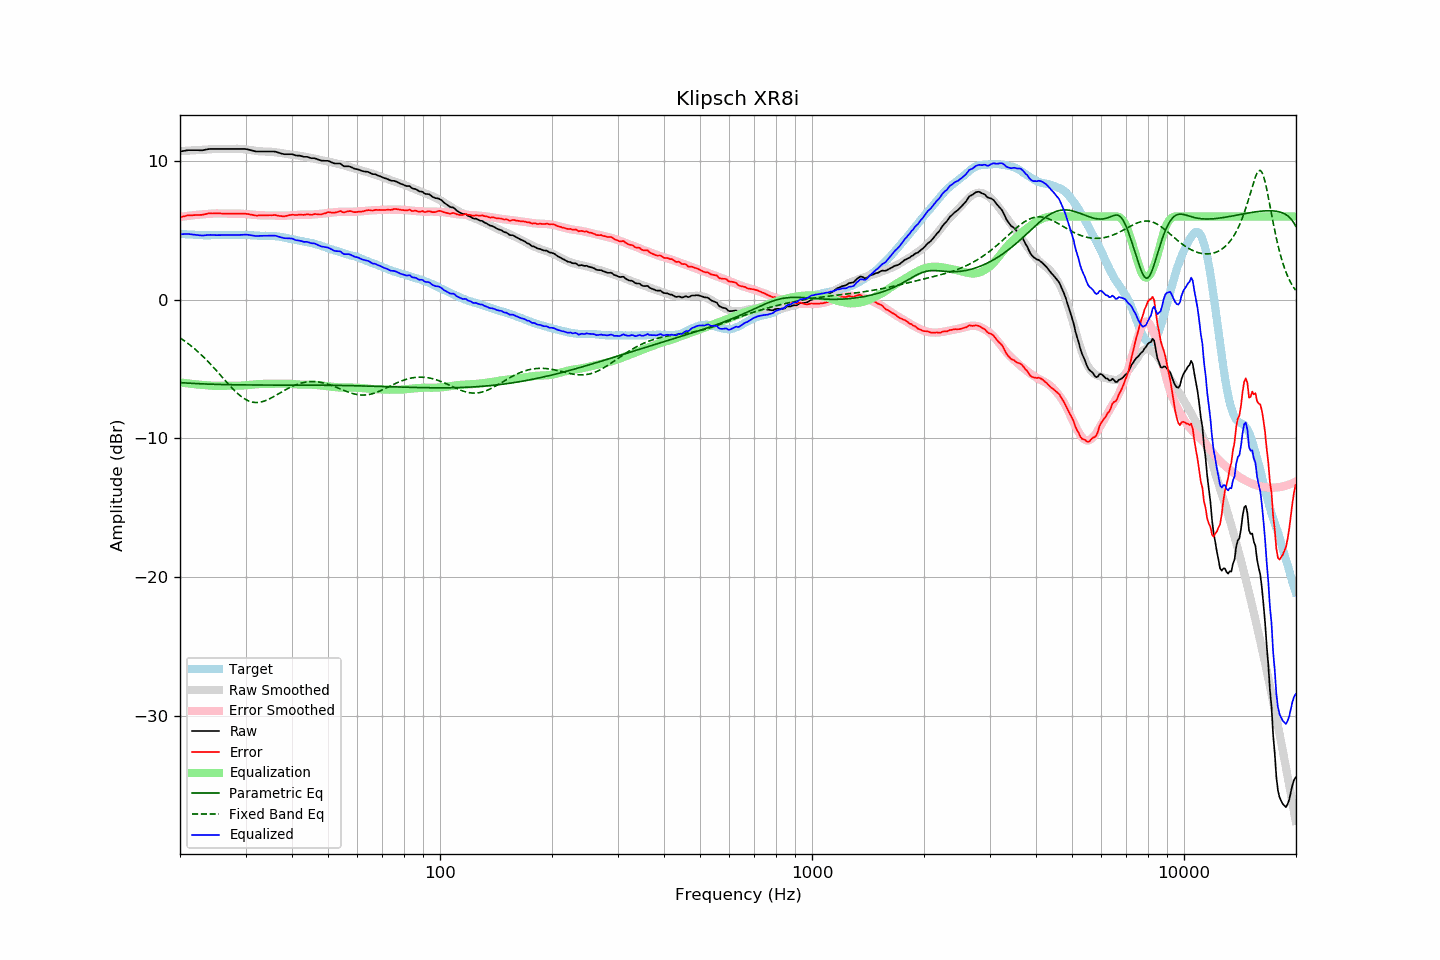

The file beside this chart, header and first rows:
frequency, raw, error, smoothed, error_smoothed, equalization, parametric_eq, fixed_band_eq, equalized_raw, equalized_smoothed, target
20.00, 10.68, 5.93, 10.71, 5.96, -5.96, -5.98, -2.75, 4.71, 4.75, 4.74
20.20, 10.70, 5.96, 10.72, 5.98, -5.98, -5.99, -2.83, 4.72, 4.74, 4.73
20.40, 10.72, 5.99, 10.72, 6.00, -6.00, -6.00, -2.91, 4.72, 4.73, 4.72
20.61, 10.74, 6.01, 10.73, 6.01, -6.01, -6.01, -2.99, 4.73, 4.72, 4.72
20.81, 10.76, 6.05, 10.74, 6.03, -6.03, -6.01, -3.08, 4.73, 4.71, 4.70
21.02, 10.78, 6.07, 10.74, 6.04, -6.04, -6.02, -3.16, 4.74, 4.70, 4.70
21.23, 10.78, 6.09, 10.75, 6.05, -6.05, -6.03, -3.25, 4.72, 4.69, 4.69
21.44, 10.78, 6.08, 10.76, 6.07, -6.07, -6.03, -3.34, 4.71, 4.69, 4.70
21.66, 10.78, 6.09, 10.76, 6.08, -6.08, -6.04, -3.44, 4.69, 4.68, 4.69
21.87, 10.78, 6.10, 10.77, 6.10, -6.10, -6.05, -3.54, 4.68, 4.67, 4.68
22.09, 10.78, 6.11, 10.78, 6.11, -6.11, -6.05, -3.64, 4.67, 4.67, 4.67
22.31, 10.78, 6.11, 10.78, 6.12, -6.12, -6.06, -3.74, 4.66, 4.66, 4.67
22.54, 10.77, 6.11, 10.79, 6.13, -6.13, -6.06, -3.84, 4.64, 4.66, 4.66
22.76, 10.77, 6.11, 10.80, 6.14, -6.14, -6.07, -3.95, 4.63, 4.66, 4.66
22.99, 10.77, 6.12, 10.80, 6.15, -6.15, -6.07, -4.06, 4.62, 4.65, 4.65
23.22, 10.79, 6.15, 10.81, 6.16, -6.16, -6.08, -4.17, 4.63, 4.65, 4.64
23.45, 10.82, 6.17, 10.82, 6.17, -6.17, -6.08, -4.29, 4.65, 4.65, 4.65
23.69, 10.84, 6.20, 10.82, 6.18, -6.18, -6.09, -4.41, 4.66, 4.64, 4.64
23.92, 10.86, 6.22, 10.83, 6.19, -6.19, -6.09, -4.53, 4.67, 4.64, 4.64
24.16, 10.87, 6.22, 10.84, 6.20, -6.20, -6.10, -4.65, 4.67, 4.64, 4.65
24.40, 10.87, 6.21, 10.85, 6.20, -6.20, -6.10, -4.78, 4.66, 4.65, 4.65
24.65, 10.87, 6.21, 10.86, 6.21, -6.21, -6.10, -4.90, 4.66, 4.65, 4.65
24.89, 10.87, 6.21, 10.86, 6.21, -6.21, -6.11, -5.03, 4.65, 4.65, 4.65
25.14, 10.87, 6.21, 10.87, 6.22, -6.22, -6.11, -5.16, 4.65, 4.65, 4.65
25.39, 10.87, 6.22, 10.87, 6.22, -6.22, -6.11, -5.29, 4.65, 4.65, 4.65
25.65, 10.87, 6.22, 10.87, 6.22, -6.22, -6.12, -5.42, 4.65, 4.66, 4.65
25.91, 10.87, 6.21, 10.87, 6.21, -6.21, -6.12, -5.55, 4.65, 4.66, 4.66
26.16, 10.87, 6.20, 10.87, 6.21, -6.21, -6.12, -5.69, 4.66, 4.66, 4.67
26.43, 10.87, 6.20, 10.87, 6.21, -6.21, -6.13, -5.82, 4.66, 4.66, 4.67
26.69, 10.87, 6.20, 10.87, 6.20, -6.20, -6.13, -5.95, 4.66, 4.66, 4.67
26.96, 10.87, 6.20, 10.87, 6.20, -6.20, -6.13, -6.08, 4.66, 4.66, 4.67
27.23, 10.87, 6.20, 10.87, 6.20, -6.20, -6.13, -6.20, 4.66, 4.67, 4.66
27.50, 10.87, 6.20, 10.87, 6.20, -6.20, -6.14, -6.33, 4.66, 4.67, 4.66
27.77, 10.87, 6.19, 10.87, 6.21, -6.21, -6.14, -6.45, 4.66, 4.67, 4.67
28.05, 10.87, 6.20, 10.87, 6.21, -6.21, -6.14, -6.56, 4.66, 4.67, 4.67
28.33, 10.87, 6.21, 10.88, 6.21, -6.21, -6.14, -6.68, 4.66, 4.67, 4.66
28.62, 10.87, 6.21, 10.87, 6.21, -6.21, -6.14, -6.78, 4.66, 4.67, 4.66
28.90, 10.87, 6.20, 10.87, 6.20, -6.20, -6.14, -6.88, 4.66, 4.67, 4.67
29.19, 10.87, 6.20, 10.86, 6.20, -6.20, -6.15, -6.98, 4.67, 4.67, 4.67
29.48, 10.87, 6.20, 10.85, 6.19, -6.19, -6.15, -7.06, 4.68, 4.66, 4.66
29.78, 10.87, 6.20, 10.84, 6.18, -6.18, -6.15, -7.14, 4.69, 4.66, 4.66
30.08, 10.86, 6.19, 10.83, 6.17, -6.17, -6.15, -7.21, 4.69, 4.66, 4.67
30.38, 10.84, 6.18, 10.81, 6.16, -6.16, -6.15, -7.27, 4.68, 4.65, 4.66
30.68, 10.81, 6.16, 10.79, 6.14, -6.14, -6.15, -7.32, 4.66, 4.65, 4.65
30.99, 10.78, 6.13, 10.77, 6.13, -6.13, -6.15, -7.36, 4.64, 4.64, 4.65
31.30, 10.75, 6.11, 10.76, 6.12, -6.12, -6.15, -7.38, 4.63, 4.64, 4.63
31.61, 10.72, 6.08, 10.74, 6.11, -6.11, -6.15, -7.40, 4.61, 4.63, 4.63
31.93, 10.69, 6.07, 10.72, 6.10, -6.10, -6.15, -7.41, 4.59, 4.63, 4.62
32.24, 10.68, 6.06, 10.71, 6.09, -6.09, -6.16, -7.41, 4.59, 4.62, 4.62
32.57, 10.68, 6.07, 10.70, 6.08, -6.08, -6.16, -7.41, 4.60, 4.62, 4.61
32.89, 10.68, 6.07, 10.69, 6.08, -6.08, -6.16, -7.39, 4.60, 4.61, 4.60
33.22, 10.68, 6.08, 10.68, 6.08, -6.08, -6.16, -7.36, 4.60, 4.61, 4.60
33.55, 10.68, 6.08, 10.68, 6.08, -6.08, -6.16, -7.33, 4.60, 4.60, 4.60
33.89, 10.68, 6.07, 10.68, 6.08, -6.08, -6.16, -7.29, 4.60, 4.60, 4.61
34.23, 10.68, 6.08, 10.68, 6.08, -6.08, -6.16, -7.24, 4.60, 4.60, 4.59
34.57, 10.68, 6.09, 10.67, 6.08, -6.08, -6.16, -7.19, 4.60, 4.59, 4.59
34.92, 10.68, 6.09, 10.67, 6.08, -6.08, -6.16, -7.13, 4.60, 4.59, 4.59
35.27, 10.68, 6.08, 10.66, 6.07, -6.07, -6.16, -7.07, 4.61, 4.59, 4.59
35.62, 10.68, 6.10, 10.65, 6.07, -6.07, -6.16, -7.01, 4.61, 4.58, 4.58
35.97, 10.68, 6.10, 10.63, 6.06, -6.06, -6.16, -6.94, 4.62, 4.57, 4.58
... 635 more rows
